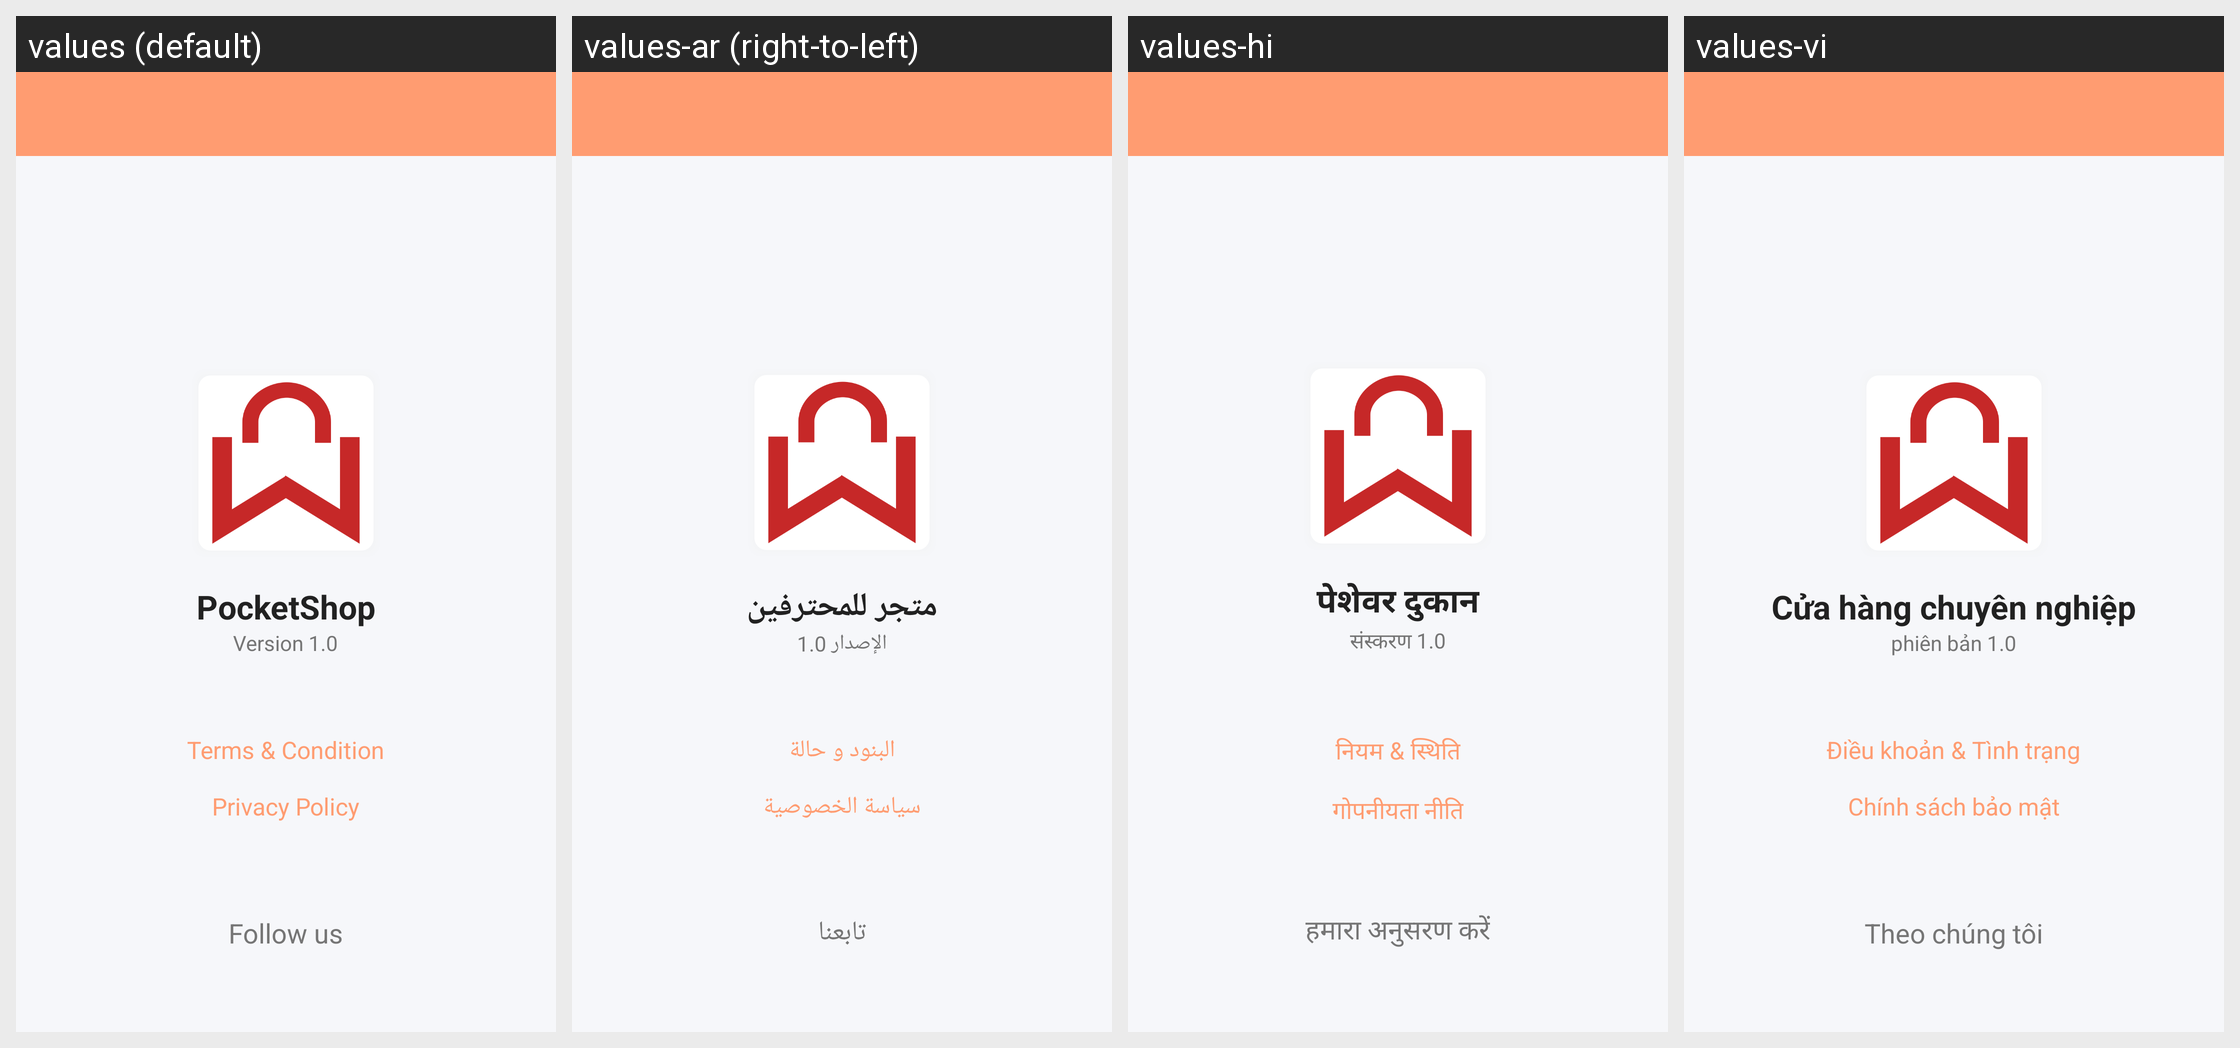

For this localized Android screen grid, give each drawn string resource with its value in every locale shown.
Android screen res/layout/activity_about.xml rendered under 4 locales, left to right: values (default), values-ar (right-to-left), values-hi, values-vi. Device: Nexus 5 (rendered at 1080×1920; each locale shown at half size, 540×960, under a caption strip naming it); theme NewAppTheme.
Other locales in the repository, not shown: values-af, values-de, values-es, values-fr, values-in, values-tr.
Strings drawn on this screen, with the default value and each locale's value (text and hints the layout hard-codes, and strings that could not be matched under every locale, appear in the picture but are not listed):

app_name
  values: PocketShop
  values-ar: متجر للمحترفين
  values-hi: पेशेवर दुकान
  values-vi: Cửa hàng chuyên nghiệp

lbl_version
  values: Version 1.0
  values-ar: الإصدار 1.0
  values-hi: संस्करण 1.0
  values-vi: phiên bản 1.0

lbl_terms_conditions
  values: Terms & Condition
  values-ar: البنود و حالة
  values-hi: नियम & स्थिति
  values-vi: Điều khoản & Tình trạng

llb_privacy_policy
  values: Privacy Policy
  values-ar: سياسة الخصوصية
  values-hi: गोपनीयता नीति
  values-vi: Chính sách bảo mật

llb_follow_us
  values: Follow us
  values-ar: تابعنا
  values-hi: हमारा अनुसरण करें
  values-vi: Theo chúng tôi
